Labelled photos from "Blueberry_maturiety", an image-classification folder in Chrislandry98/IA_gestion_suivi_agricole. The possible labels are: immature, mature, semi-mature.

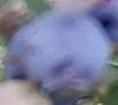
Label: mature

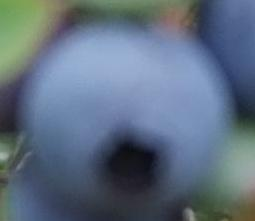
Label: mature

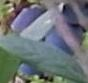
Label: mature

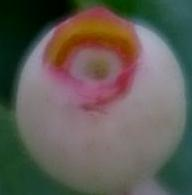
Label: semi-mature

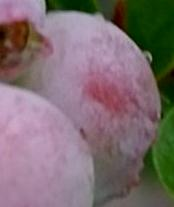
Label: semi-mature

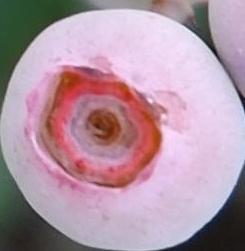
Label: semi-mature
